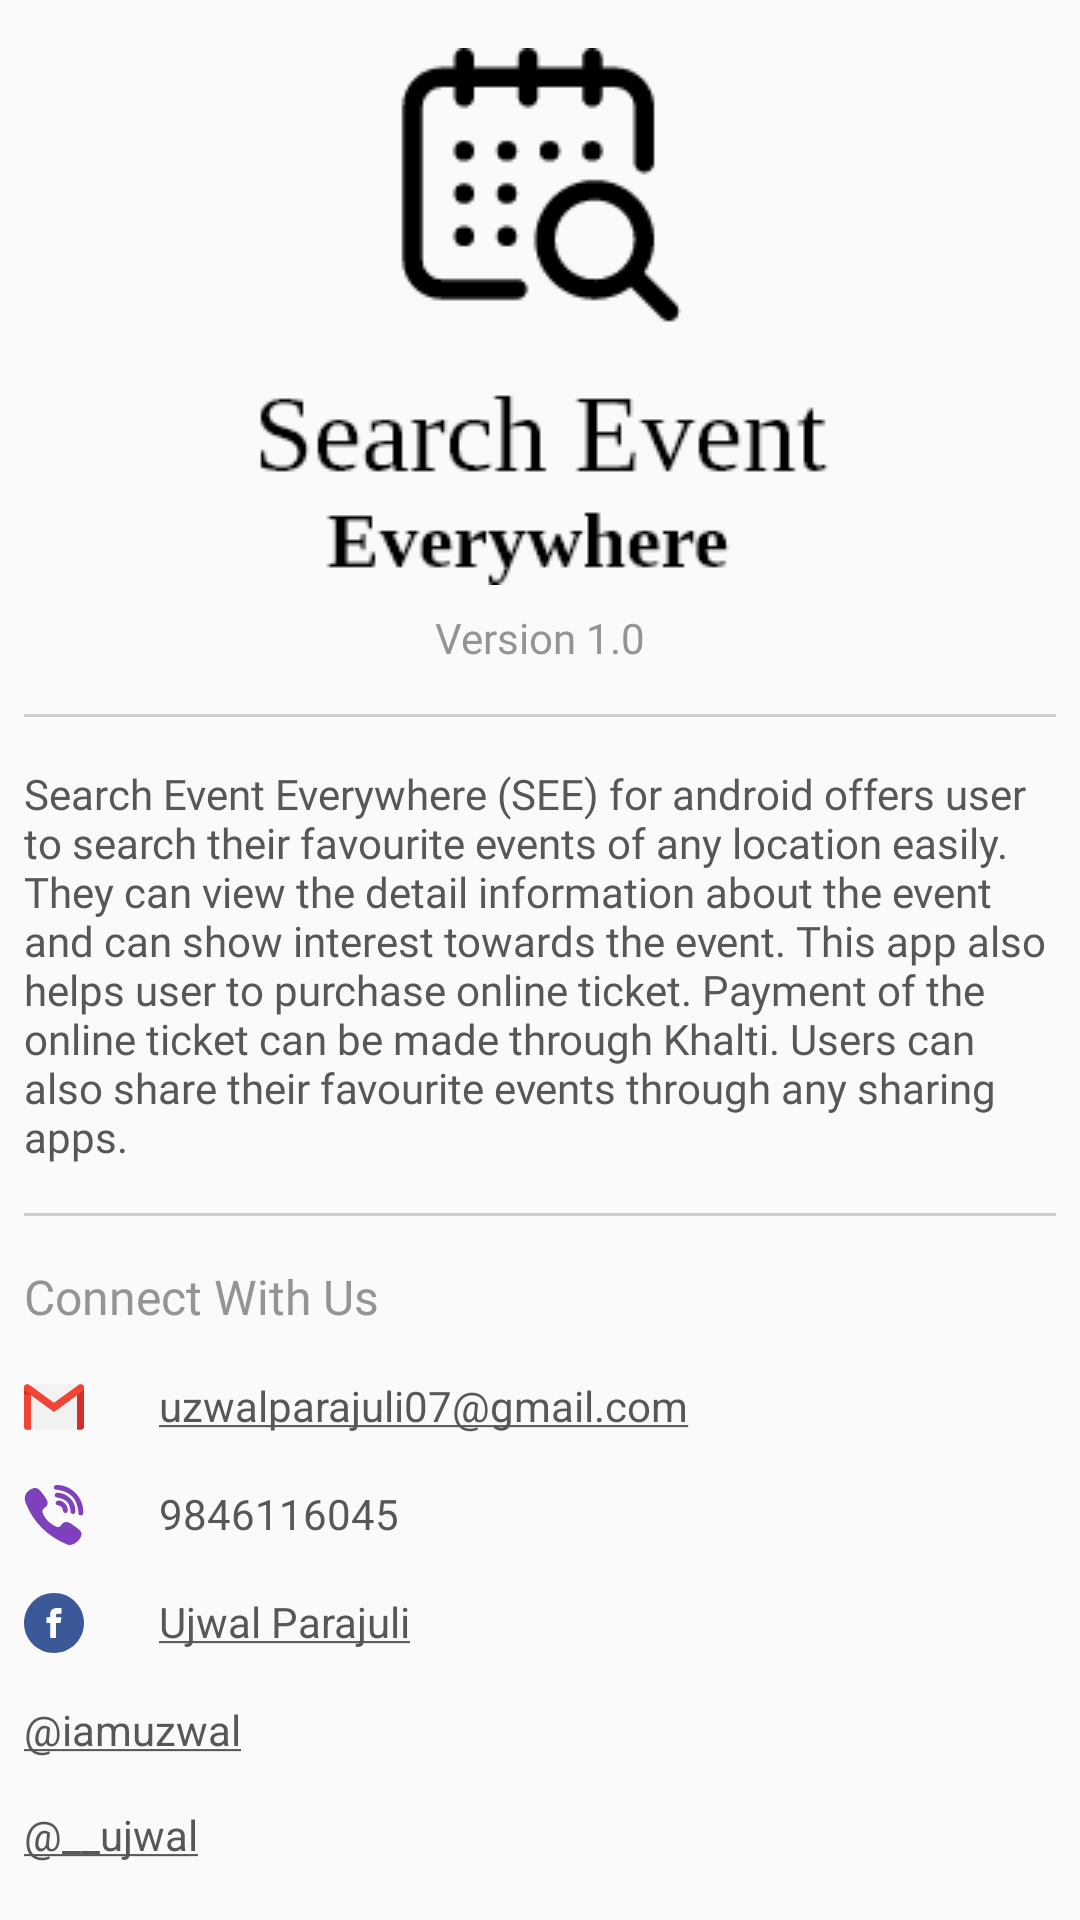

Layout XML and referenced resources for this Android screen:
<!-- AndroidManifest.xml: application theme AppTheme -->
<!-- res/layout/activity_about_us.xml -->
<?xml version="1.0" encoding="utf-8"?>
<ScrollView xmlns:android="http://schemas.android.com/apk/res/android"
    xmlns:app="http://schemas.android.com/apk/res-auto"
    xmlns:tools="http://schemas.android.com/tools"
    android:layout_width="match_parent"
    android:layout_height="match_parent"
    android:fillViewport="true"
    tools:context=".AboutUs">


    <androidx.constraintlayout.widget.ConstraintLayout
        android:layout_width="match_parent"
        android:layout_height="wrap_content">

        <ImageView
            android:id="@+id/imageView3"
            android:layout_width="wrap_content"
            android:layout_height="wrap_content"
            android:layout_marginStart="8dp"
            android:layout_marginLeft="8dp"
            android:layout_marginTop="16dp"
            android:layout_marginEnd="8dp"
            android:layout_marginRight="8dp"
            app:layout_constraintEnd_toEndOf="parent"
            app:layout_constraintStart_toStartOf="parent"
            app:layout_constraintTop_toTopOf="parent"
            app:srcCompat="@drawable/main_img" />

        <TextView
            android:id="@+id/textView44"
            android:layout_width="wrap_content"
            android:layout_height="wrap_content"
            android:layout_marginStart="8dp"
            android:layout_marginLeft="8dp"
            android:layout_marginTop="8dp"
            android:layout_marginEnd="8dp"
            android:layout_marginRight="8dp"
            android:fontFamily="@font/open_sans_semi_bold"
            android:text="Version 1.0"
            android:textColor="@color/edit_profile"
            android:textSize="14sp"
            app:layout_constraintEnd_toEndOf="parent"
            app:layout_constraintStart_toStartOf="parent"
            app:layout_constraintTop_toBottomOf="@+id/imageView3" />


        <View
            android:id="@+id/divider_profile_8"
            android:layout_width="0dp"
            android:layout_height="1dp"
            android:layout_marginStart="8dp"
            android:layout_marginLeft="8dp"
            android:layout_marginTop="16dp"
            android:layout_marginEnd="8dp"
            android:layout_marginRight="8dp"
            android:background="@color/lineColor2"
            app:layout_constraintEnd_toEndOf="parent"
            app:layout_constraintStart_toStartOf="parent"
            app:layout_constraintTop_toBottomOf="@+id/textView44" />

        <TextView
            android:id="@+id/textView46"
            android:layout_width="0dp"
            android:layout_height="wrap_content"
            android:layout_marginStart="8dp"
            android:layout_marginLeft="8dp"
            android:layout_marginTop="16dp"
            android:layout_marginEnd="8dp"
            android:layout_marginRight="8dp"
            android:fontFamily="@font/open_sans_regular"
            android:text="@string/about"
            android:textColor="@color/detail_email"
            android:textSize="14sp"
            app:layout_constraintEnd_toEndOf="parent"
            app:layout_constraintStart_toStartOf="parent"
            app:layout_constraintTop_toBottomOf="@+id/divider_profile_8" />

        <View
            android:id="@+id/divider_profile_9"
            android:layout_width="0dp"
            android:layout_height="1dp"
            android:layout_marginStart="8dp"
            android:layout_marginLeft="8dp"
            android:layout_marginTop="16dp"
            android:layout_marginEnd="8dp"
            android:layout_marginRight="8dp"
            android:background="@color/lineColor2"
            app:layout_constraintEnd_toEndOf="parent"
            app:layout_constraintStart_toStartOf="parent"
            app:layout_constraintTop_toBottomOf="@+id/textView46" />

        <TextView
            android:id="@+id/textView47"
            android:layout_width="0dp"
            android:layout_height="wrap_content"
            android:layout_marginStart="8dp"
            android:layout_marginLeft="8dp"
            android:layout_marginTop="16dp"
            android:layout_marginEnd="8dp"
            android:layout_marginRight="8dp"
            android:text="Connect With Us"
            android:textColor="@color/edit_profile"
            android:textSize="16sp"
            android:fontFamily="@font/open_sans_semi_bold"
            app:layout_constraintEnd_toEndOf="parent"
            app:layout_constraintStart_toStartOf="parent"
            app:layout_constraintTop_toBottomOf="@+id/divider_profile_9" />

        <TextView
            android:id="@+id/text_view_gmail"
            android:layout_width="wrap_content"
            android:layout_height="wrap_content"
            android:layout_marginStart="8dp"
            android:layout_marginLeft="8dp"
            android:layout_marginTop="16dp"
            android:autoLink="web|email"
            android:drawableLeft="@drawable/ic_gmail"
            android:drawablePadding="25dp"
            android:text="uzwalparajuli07@gmail.com"
            android:textColorLink="@color/detail_email"
            android:textSize="14sp"
            app:layout_constraintStart_toStartOf="parent"
            app:layout_constraintTop_toBottomOf="@+id/textView47" />

        <TextView
            android:id="@+id/text_view_viber"
            android:layout_width="wrap_content"
            android:layout_height="wrap_content"
            android:layout_marginStart="8dp"
            android:layout_marginLeft="8dp"
            android:layout_marginTop="16dp"
            android:autoLink="phone"
            android:drawableLeft="@drawable/ic_viber"
            android:drawablePadding="25dp"
            android:linksClickable="true"
            android:textColor="@color/detail_email"
            android:text="9846116045"
            android:textSize="14sp"
            android:textColorLink="@color/detail_email"
            app:layout_constraintStart_toStartOf="parent"
            app:layout_constraintTop_toBottomOf="@+id/text_view_gmail" />

        <TextView
            android:id="@+id/text_view_facebook"
            android:layout_width="wrap_content"
            android:layout_height="wrap_content"
            android:layout_marginStart="8dp"
            android:layout_marginLeft="8dp"
            android:layout_marginTop="16dp"
            android:drawableLeft="@drawable/ic_facebook"
            android:drawablePadding="25dp"
            android:text="@string/facebook"
            android:textSize="14sp"
            android:textColorLink="@color/detail_email"
            android:textColor="@color/detail_email"
            app:layout_constraintStart_toStartOf="parent"
            app:layout_constraintTop_toBottomOf="@+id/text_view_viber" />

        <TextView
            android:id="@+id/text_view_instagram"
            android:layout_width="wrap_content"
            android:layout_height="wrap_content"
            android:layout_marginStart="8dp"
            android:layout_marginLeft="8dp"
            android:layout_marginTop="16dp"
            android:text="@string/instagram"
            android:textColor="@color/detail_email"
            android:textSize="14sp"
            android:drawableLeft="@drawable/ic_instagram"
            android:drawablePadding="25dp"
            android:textColorLink="@color/detail_email"
            app:layout_constraintStart_toStartOf="parent"
            app:layout_constraintTop_toBottomOf="@+id/text_view_facebook" />

        <TextView
            android:id="@+id/text_view_twitter"
            android:layout_width="wrap_content"
            android:layout_height="wrap_content"
            android:layout_marginStart="8dp"
            android:layout_marginLeft="8dp"
            android:layout_marginTop="16dp"
            android:text="@string/twitter"
            android:textColor="@color/detail_email"
            android:textSize="14sp"
            android:drawablePadding="25dp"
            android:drawableLeft="@drawable/ic_twitter"
            android:textColorLink="@color/detail_email"
            app:layout_constraintStart_toStartOf="parent"
            app:layout_constraintTop_toBottomOf="@+id/text_view_instagram" />


    </androidx.constraintlayout.widget.ConstraintLayout>



</ScrollView>
<!-- resources referenced by this layout -->
<resources>
  <color name="detail_email">#575757</color>
  <color name="edit_profile">#949494</color>
  <color name="lineColor2">#D1CCCC</color>
  <!-- drawable ic_facebook (drawable) -->
  <vector android:height="20dp" android:viewportHeight="291.319"
      android:viewportWidth="291.319" android:width="20dp" xmlns:android="http://schemas.android.com/apk/res/android">
      <path android:fillColor="#3B5998" android:pathData="M145.659,0c80.45,0 145.66,65.219 145.66,145.66c0,80.45 -65.21,145.659 -145.66,145.659S0,226.109 0,145.66C0,65.219 65.21,0 145.659,0z"/>
      <path android:fillColor="#FFFFFF" android:pathData="M163.394,100.277h18.772v-27.73h-22.067v0.1c-26.738,0.947 -32.218,15.977 -32.701,31.763h-0.055v13.847h-18.207v27.156h18.207v72.793h27.439v-72.793h22.477l4.342,-27.156h-26.81v-8.366C154.791,104.556 158.341,100.277 163.394,100.277z"/>
  </vector>
  <!-- drawable ic_gmail (drawable) -->
  <vector android:height="20dp" android:viewportHeight="512"
      android:viewportWidth="512" android:width="20dp" xmlns:android="http://schemas.android.com/apk/res/android">
      <path android:fillColor="#F2F2F2" android:pathData="M484.973,122.808l-32.685,328.209l-392.576,0l-26.333,-321.857l222.621,124.642z"/>
      <path android:fillColor="#F2F2F2" android:pathData="M473.886,60.983l-217.886,204.676l-217.886,-204.676l217.886,0z"/>
      <path android:fillColor="#F14336" android:pathData="M59.712,155.493v295.524H24.139C10.812,451.017 0,440.206 0,426.878V111.967l39,1.063L59.712,155.493z"/>
      <path android:fillColor="#D32E2A" android:pathData="M512,111.967v314.912c0,13.327 -10.812,24.139 -24.152,24.139h-35.56V155.493l19.692,-46.525L512,111.967z"/>
      <path android:fillColor="#F14336" android:pathData="M512,85.122v26.845l-59.712,43.526L256,298.561L59.712,155.493L0,111.967V85.122c0,-13.327 10.812,-24.139 24.139,-24.139h13.975L256,219.792L473.886,60.983h13.962C501.188,60.983 512,71.794 512,85.122z"/>
      <path android:fillColor="#D32E2A" android:pathData="M59.712,155.493l-59.712,-9.258l0,-34.268z"/>
  </vector>
  <!-- drawable ic_viber: vector/xml drawable (drawable, 2918 chars, omitted) -->
  <!-- drawable main_img: png bitmap (drawable, 6173 bytes) -->
  <string name="about">Search Event Everywhere (SEE) for android offers user to search their favourite events of any location easily.
      They can view the detail information about the event and can show interest towards the event. This app also helps user to purchase online ticket.
      Payment of the online ticket can be made through Khalti. Users can also share their favourite events through any sharing apps.</string>
  <string name="facebook"><a href="https://www.facebook.com/IAmUzwal">Ujwal Parajuli</a></string>
  <string name="instagram"><a href="https://www.instagram.com/iamuzwal/">@iamuzwal</a></string>
  <string name="twitter"><a href="https://twitter.com/__ujwal">@__ujwal</a></string>
  <style name="AppTheme" parent="Theme.AppCompat.Light.DarkActionBar">
          
          <item name="colorPrimary">@color/colorPrimary</item>
          <item name="colorPrimaryDark">@color/colorPrimaryDark</item>
          <item name="colorAccent">@color/colorPrimary</item>
      </style>
  <color name="colorPrimary">#B37358</color>
  <color name="colorPrimaryDark">#000000</color>
</resources>
